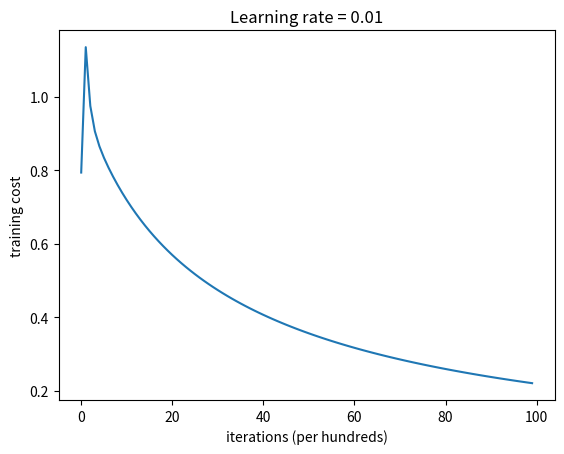

Generate this figure with matplotlib:
#!/usr/bin/env python3
# -*- coding: utf-8 -*-
"""
learning and gate with logistic regression

"""
import numpy as np
from tqdm import tqdm, trange

import matplotlib.pyplot as plt

def initizalize_with_zeros(dim):
    w = np.zeros(shape=(dim,1))
    b = 0
    return w, b

def sigmoid(z):
    return 1 / (1 + np.exp(-1 * z))


def cross_entropy_loss_function(m, A, Y):
    c = (-1/m)*np.sum(Y*np.log(A)+(1-Y)*(np.log(1-A)))
    return c


def propagate(w,b,X,Y):
    m = X.shape[1]
    z = (np.dot(w.T, X) + b) 
    
    #compute activation
    A = sigmoid(z)
    
    #compute cross-entropy-loss
    cost = cross_entropy_loss_function(m, A, Y)
    
    #backward propagation
    dw = (1/m)*np.dot(X, (A-Y).T)
    db = (1/m)* np.sum(A - Y)
    grads = {"dw" : dw, "db" : db}
    
    return grads, cost
    

"""
# Optimization
The goal is to learn ww and bb by minimizing the cost function J. 
For a parameter θ, the update rule is θ=θ−α dθ=θ−α dθ, 
where α is the learning rate.
"""

def optimize(w, b, X, Y, num_iterations, learning_rate):
    #cost cache
    costs = []
    
    for i in trange(num_iterations):
        grads, cost = propagate(w, b, X, Y)

        # Retrieve derivatives from grads
        dw = grads["dw"]
        db = grads["db"]
        
        #update rule
        w = w - (learning_rate * dw) 
        b = b - (learning_rate * db)
        
        if i % 100 == 0:
            costs.append(cost)
    
    params = {"w":w, "b":b}
    grads = {"dw":dw, "db":db}
    
    return params, grads, costs

def predict(w, b, X):
    m = X.shape[1]
    Y_prediction = np.zeros((1,m))
    
    A = sigmoid(np.dot(w.T, X) + b)
    
    for i in range(A.shape[1]):
        Y_prediction[0, i] = 1 if A[0,i] > 0.5 else 0
    
    return Y_prediction
    

if __name__ == '__main__':
    w, b, X, Y = np.random.uniform(size=2), np.random.uniform(size=1), np.array([[0.,1.,0.,1],[0.,0.,1.,1]]), np.array([[0,0,0,1]])
    params, grads, costs = optimize(w, b, X, Y, num_iterations= 10000, learning_rate = 0.01)
    

    X_test = np.array([np.random.uniform(-1,2,2) for x in range(10)])
    preds = predict(params["w"], params["b"], X_test.T)
    print(preds)
    
    model_costs = np.squeeze(costs)
    
    plt.plot(model_costs)
    plt.ylabel('training cost')
    plt.xlabel('iterations (per hundreds)')
    plt.title("Learning rate = 0.01")
    plt.show()
